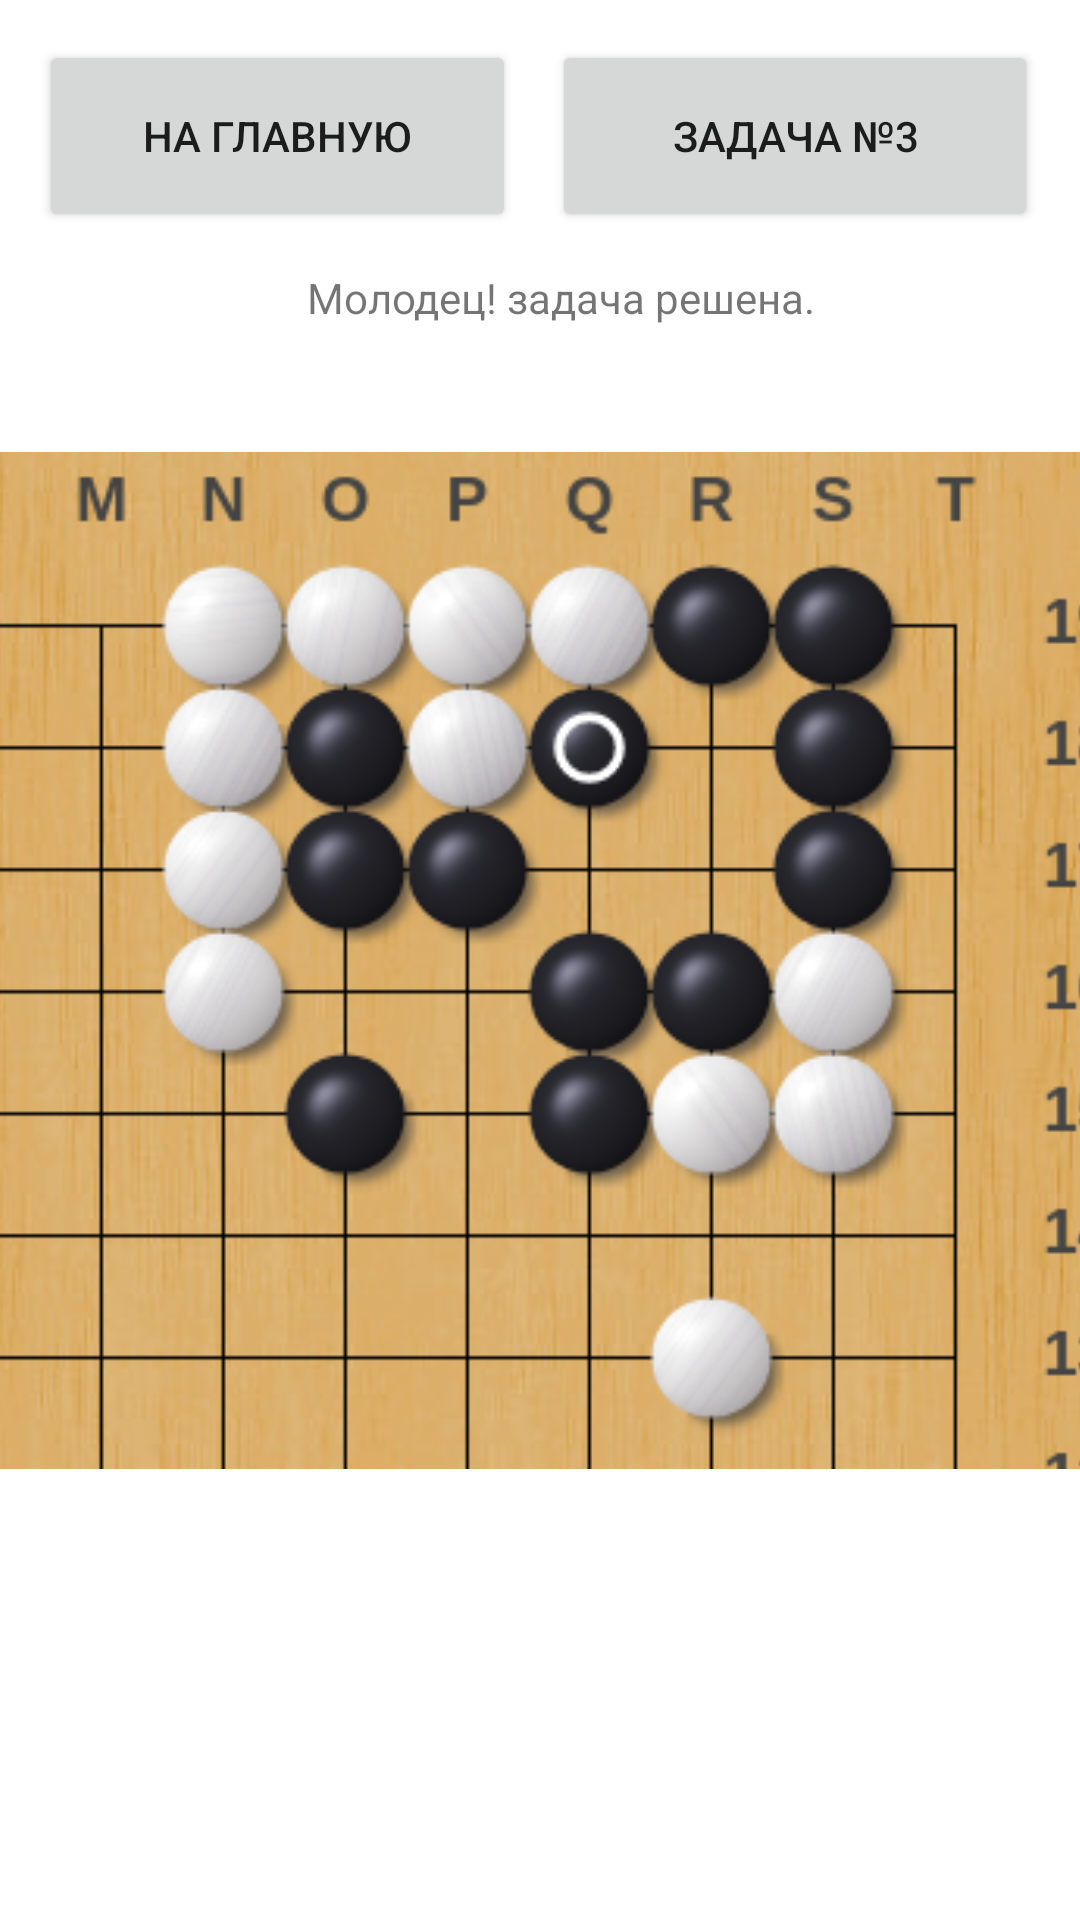

The Android layout XML behind this screen, and the referenced resources:
<!-- AndroidManifest.xml: application theme Theme.MyAppGO -->
<!-- res/layout/activity_task23.xml -->
<?xml version="1.0" encoding="utf-8"?>
<androidx.constraintlayout.widget.ConstraintLayout xmlns:android="http://schemas.android.com/apk/res/android"
    xmlns:app="http://schemas.android.com/apk/res-auto"
    xmlns:tools="http://schemas.android.com/tools"
    android:layout_width="match_parent"
    android:layout_height="match_parent"
    tools:context=".ui.home.Task23">

    <Button
        android:id="@+id/back"
        android:layout_width="159dp"
        android:layout_height="64dp"
        android:onClick="onClick"
        android:text="На главную"
        app:icon="@drawable/abc_vector_test"
        app:layout_constraintBottom_toBottomOf="parent"
        app:layout_constraintEnd_toEndOf="parent"
        app:layout_constraintHorizontal_bias="0.065"
        app:layout_constraintStart_toStartOf="parent"
        app:layout_constraintTop_toTopOf="parent"
        app:layout_constraintVertical_bias="0.023"
        tools:ignore="MissingConstraints" />

    <TextView
        android:id="@+id/textView"
        android:layout_width="wrap_content"
        android:layout_height="31dp"
        android:text="Молодец! задача решена."
        app:layout_anchorGravity="bottom|center"
        app:layout_constraintBottom_toBottomOf="parent"
        app:layout_constraintEnd_toEndOf="parent"
        app:layout_constraintHorizontal_bias="0.537"
        app:layout_constraintStart_toStartOf="parent"
        app:layout_constraintTop_toTopOf="parent"
        app:layout_constraintVertical_bias="0.147"
        tools:ignore="MissingConstraints" />

    <ImageView
        android:id="@+id/imageView4"
        android:layout_width="390dp"
        android:layout_height="391dp"
        android:contentDescription="@string/todo"
        app:layout_anchorGravity="center"
        app:layout_constraintBottom_toBottomOf="parent"
        app:layout_constraintEnd_toEndOf="parent"
        app:layout_constraintHorizontal_bias="0.476"
        app:layout_constraintStart_toStartOf="parent"
        app:layout_constraintTop_toTopOf="parent"
        app:srcCompat="@drawable/task23"
        tools:ignore="MissingConstraints" />

    <Button
        android:id="@+id/button2"
        android:layout_width="162dp"
        android:layout_height="64dp"
        android:onClick="Task3"
        android:text="Задача №3"
        app:icon="@drawable/ic_menu_send"
        app:layout_constraintBottom_toBottomOf="parent"
        app:layout_constraintEnd_toEndOf="parent"
        app:layout_constraintHorizontal_bias="0.93"
        app:layout_constraintStart_toStartOf="parent"
        app:layout_constraintTop_toTopOf="parent"
        app:layout_constraintVertical_bias="0.023" />


</androidx.constraintlayout.widget.ConstraintLayout>
<!-- resources referenced by this layout -->
<resources>
  <!-- drawable task23: png bitmap (drawable, 136268 bytes) -->
  <string name="todo">TODO</string>
  <style name="Theme.MyAppGO" parent="Theme.MaterialComponents.DayNight.DarkActionBar">
          
          <item name="colorPrimary">@color/purple_500</item>
          <item name="colorPrimaryVariant">@color/purple_700</item>
          <item name="colorOnPrimary">@color/white</item>
          
          <item name="colorSecondary">@color/teal_200</item>
          <item name="colorSecondaryVariant">@color/teal_700</item>
          <item name="colorOnSecondary">@color/black</item>
          
          <item name="android:statusBarColor" tools:targetApi="l">?attr/colorPrimaryVariant</item>
          
      </style>
  <!-- not gathered from this repository: default colours our renderer supplied (Android Studio template values) -->
  <color name="purple_500">#FF6200EE</color>
  <color name="purple_700">#FF3700B3</color>
  <color name="teal_200">#FF03DAC5</color>
  <color name="teal_700">#FF018786</color>
  <color name="black">#FF000000</color>
  <color name="white">#FFFFFFFF</color>
</resources>
